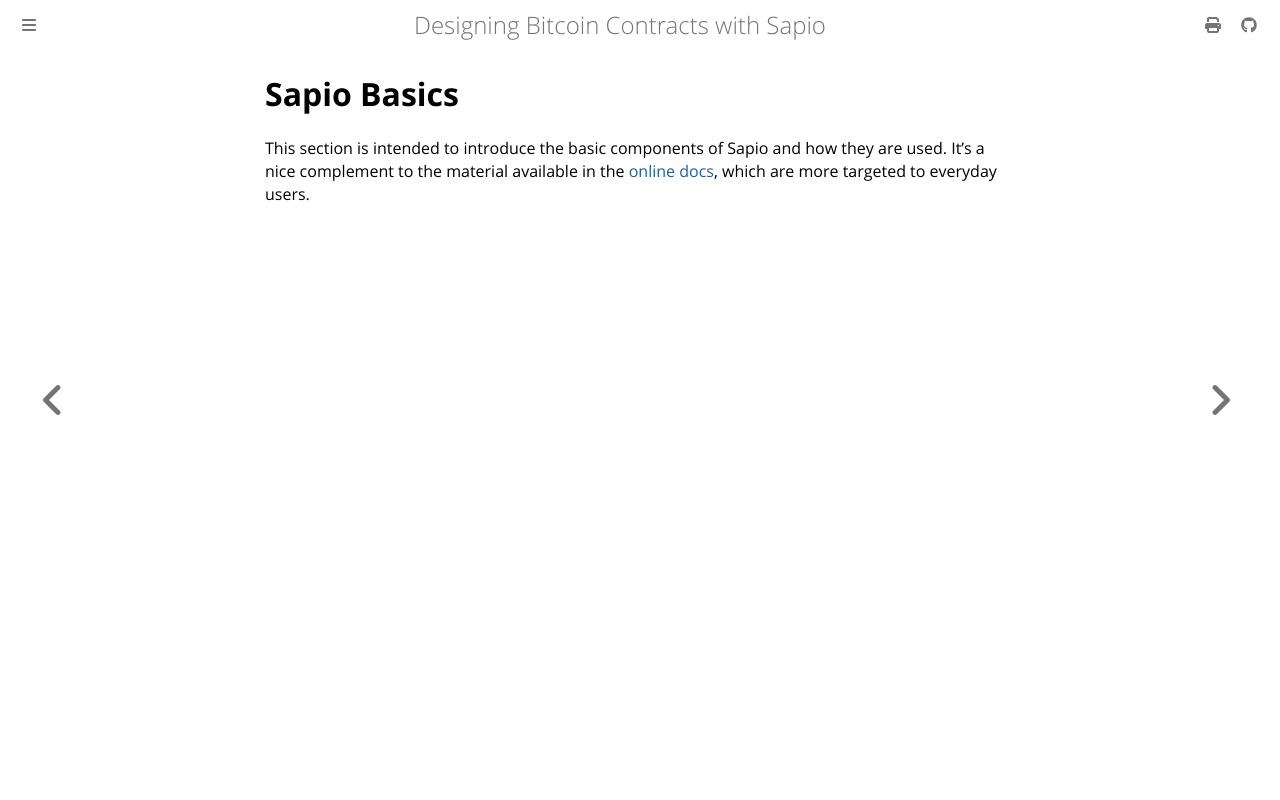

repository: sapio-lang/sapio · page: ch03-00-basics.html · generator: mdbook

# Sapio Basics

This section is intended to introduce the basic components of Sapio and how
they are used. It's a nice complement to the material avaialble in the
[online docs](https://docs.rs/sapio), which are more targetted to everyday users.
